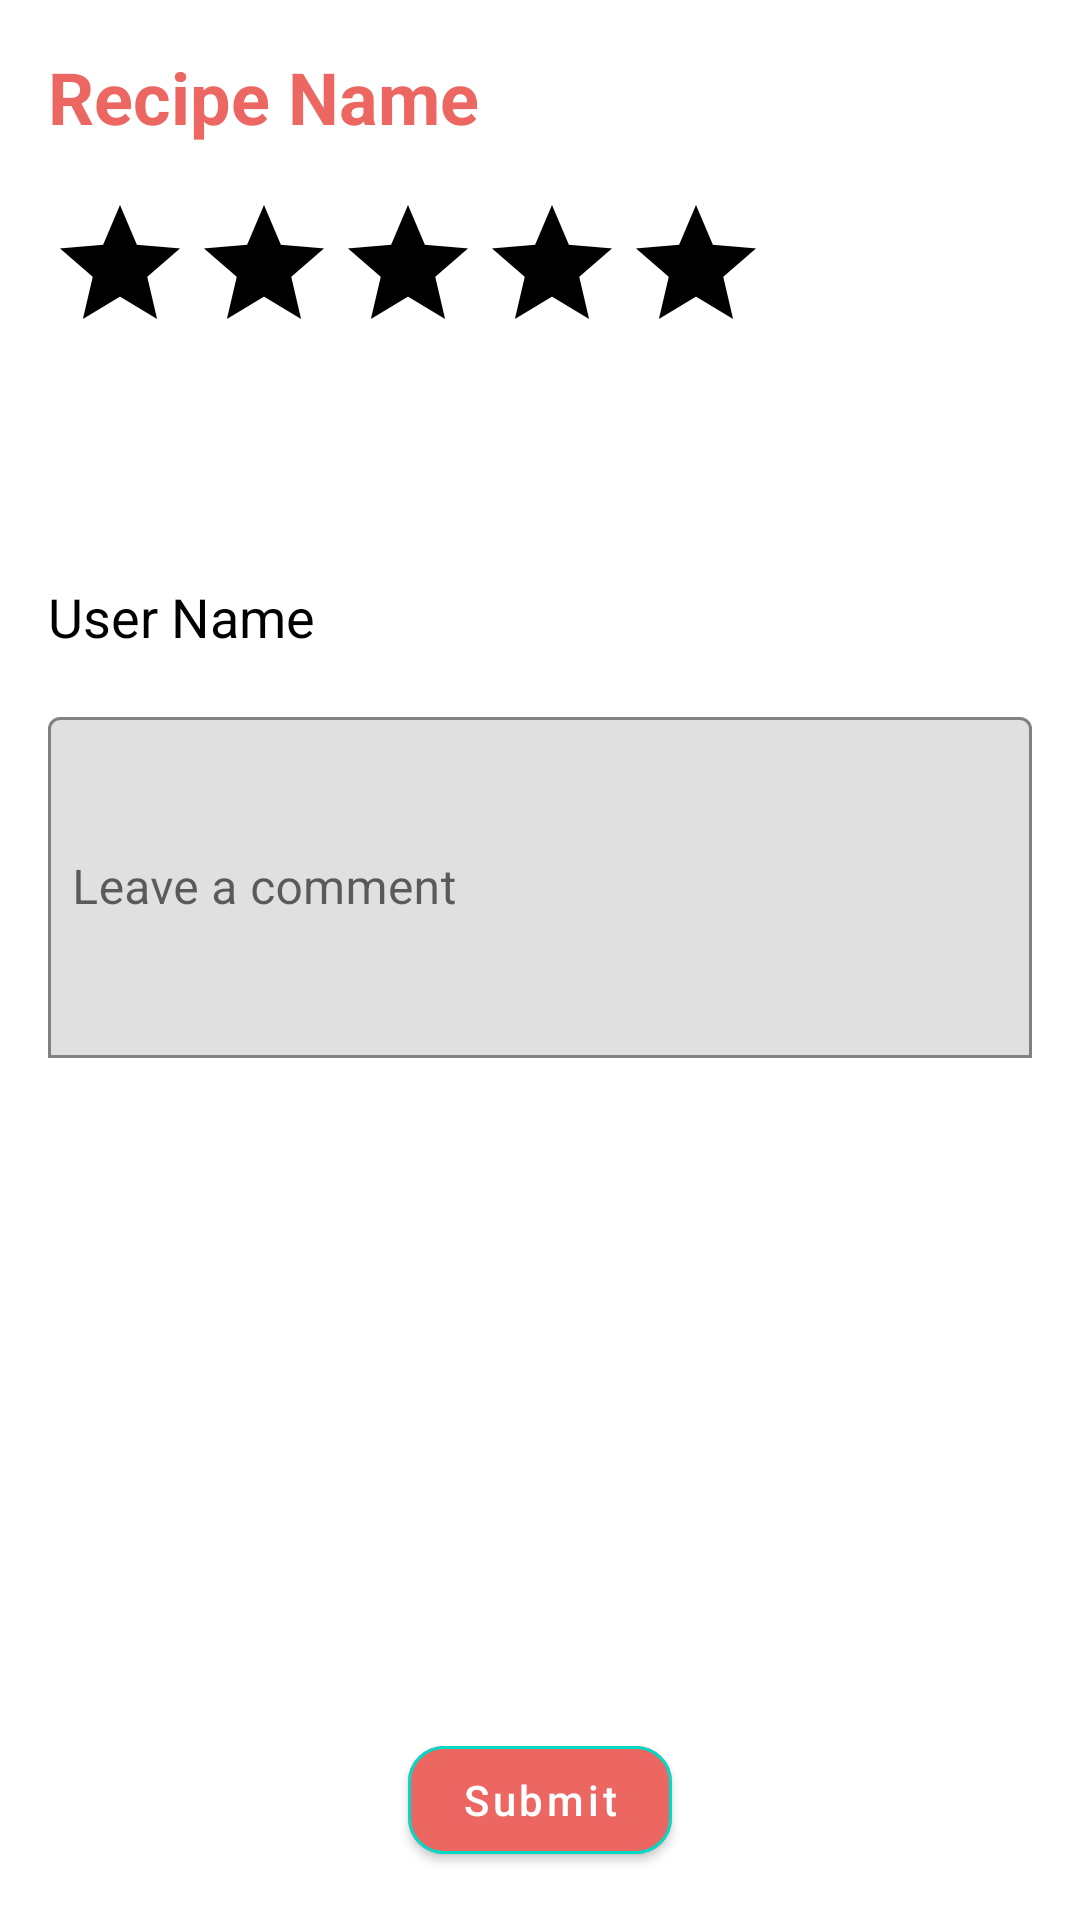

Here is an Android app screen rendered from its layout file. Give the layout XML and the strings, colors and styles it references.
<!-- AndroidManifest.xml: application theme Theme.FeedYourself -->
<!-- res/layout/activity_comment.xml -->
<?xml version="1.0" encoding="utf-8"?>
<ScrollView xmlns:android="http://schemas.android.com/apk/res/android"
    xmlns:app="http://schemas.android.com/apk/res-auto"
    xmlns:tools="http://schemas.android.com/tools"
    android:layout_width="match_parent"
    android:layout_height="match_parent"
    android:background="@color/white"
    android:fillViewport="true"
    tools:context=".main.CommentActivity">

    <RelativeLayout
        android:layout_width="wrap_content"
        android:layout_height="match_parent">

        <LinearLayout
            android:layout_width="match_parent"
            android:layout_height="wrap_content"
            android:orientation="vertical"
            android:padding="16dp">

            <TextView
                android:id="@+id/comment_recipe_name"
                android:layout_width="wrap_content"
                android:layout_height="wrap_content"
                android:text="Recipe Name"
                android:textColor="@color/colorPrimary"
                android:textSize="24sp"
                android:textStyle="bold" />

            <RatingBar
                android:id="@+id/comment_rating_bar"
                android:layout_width="wrap_content"
                android:layout_height="wrap_content"
                android:layout_marginTop="16dp"
                android:scaleX="1.0"
                android:scaleY="1.0"
                android:numStars="5"
                android:stepSize="1"
                android:progressTint="@color/colorYellow"
                android:progressBackgroundTint="@color/grey"
             />



            <ImageView
                android:id="@+id/comment_user_profile_icon"
                android:layout_width="48dp"
                android:layout_height="48dp"
                android:layout_marginTop="16dp"
                 />

            <TextView
                android:id="@+id/comment_user_name"
                android:layout_width="wrap_content"
                android:layout_height="wrap_content"
                android:layout_marginTop="8dp"
                android:text="User Name"
                android:textColor="@color/black"
                android:textSize="18sp" />

            <com.google.android.material.textfield.TextInputLayout
                android:id="@+id/comment_input_layout"
                android:layout_width="match_parent"
                android:layout_height="wrap_content"
                android:layout_marginTop="16dp"
                app:boxBackgroundMode="outline">

                <com.google.android.material.textfield.TextInputEditText
                    android:id="@+id/comment_input"
                    android:layout_width="match_parent"
                    android:layout_height="wrap_content"
                    android:hint="Leave a comment"
                    android:inputType="textMultiLine"
                    android:minLines="5"
                    android:padding="8dp" />

            </com.google.android.material.textfield.TextInputLayout>

        </LinearLayout>

        <com.google.android.material.button.MaterialButton
            android:id="@+id/submit_button"
            android:layout_width="wrap_content"
            android:layout_height="wrap_content"
            android:layout_marginBottom="16dp"
            android:layout_centerInParent="true"
            android:layout_alignParentBottom="true"
            android:text="Submit"
            android:textAllCaps="false"
            app:cornerRadius="12dp"
            app:strokeColor="@color/teal_200"
            app:strokeWidth="1dp" />

    </RelativeLayout>

</ScrollView>
<!-- resources referenced by this layout -->
<resources>
  <color name="black">#FF000000</color>
  <color name="colorPrimary">#EC6762</color>
  <color name="teal_200">#FF03DAC5</color>
  <color name="white">#FFFFFFFF</color>
  <style name="Theme.FeedYourself" parent="Theme.MaterialComponents.DayNight.DarkActionBar">
          
          <item name="colorPrimary">@color/colorPrimary</item>
          <item name="colorPrimaryVariant">@color/colorPrimary</item>
          <item name="colorOnPrimary">@color/white</item>
          
          <item name="colorSecondary">@color/teal_200</item>
          <item name="colorSecondaryVariant">@color/teal_700</item>
          <item name="colorOnSecondary">@color/black</item>
          
          <item name="android:statusBarColor">?attr/colorPrimaryVariant</item>
          
      </style>
  <color name="teal_700">#FF018786</color>
</resources>
